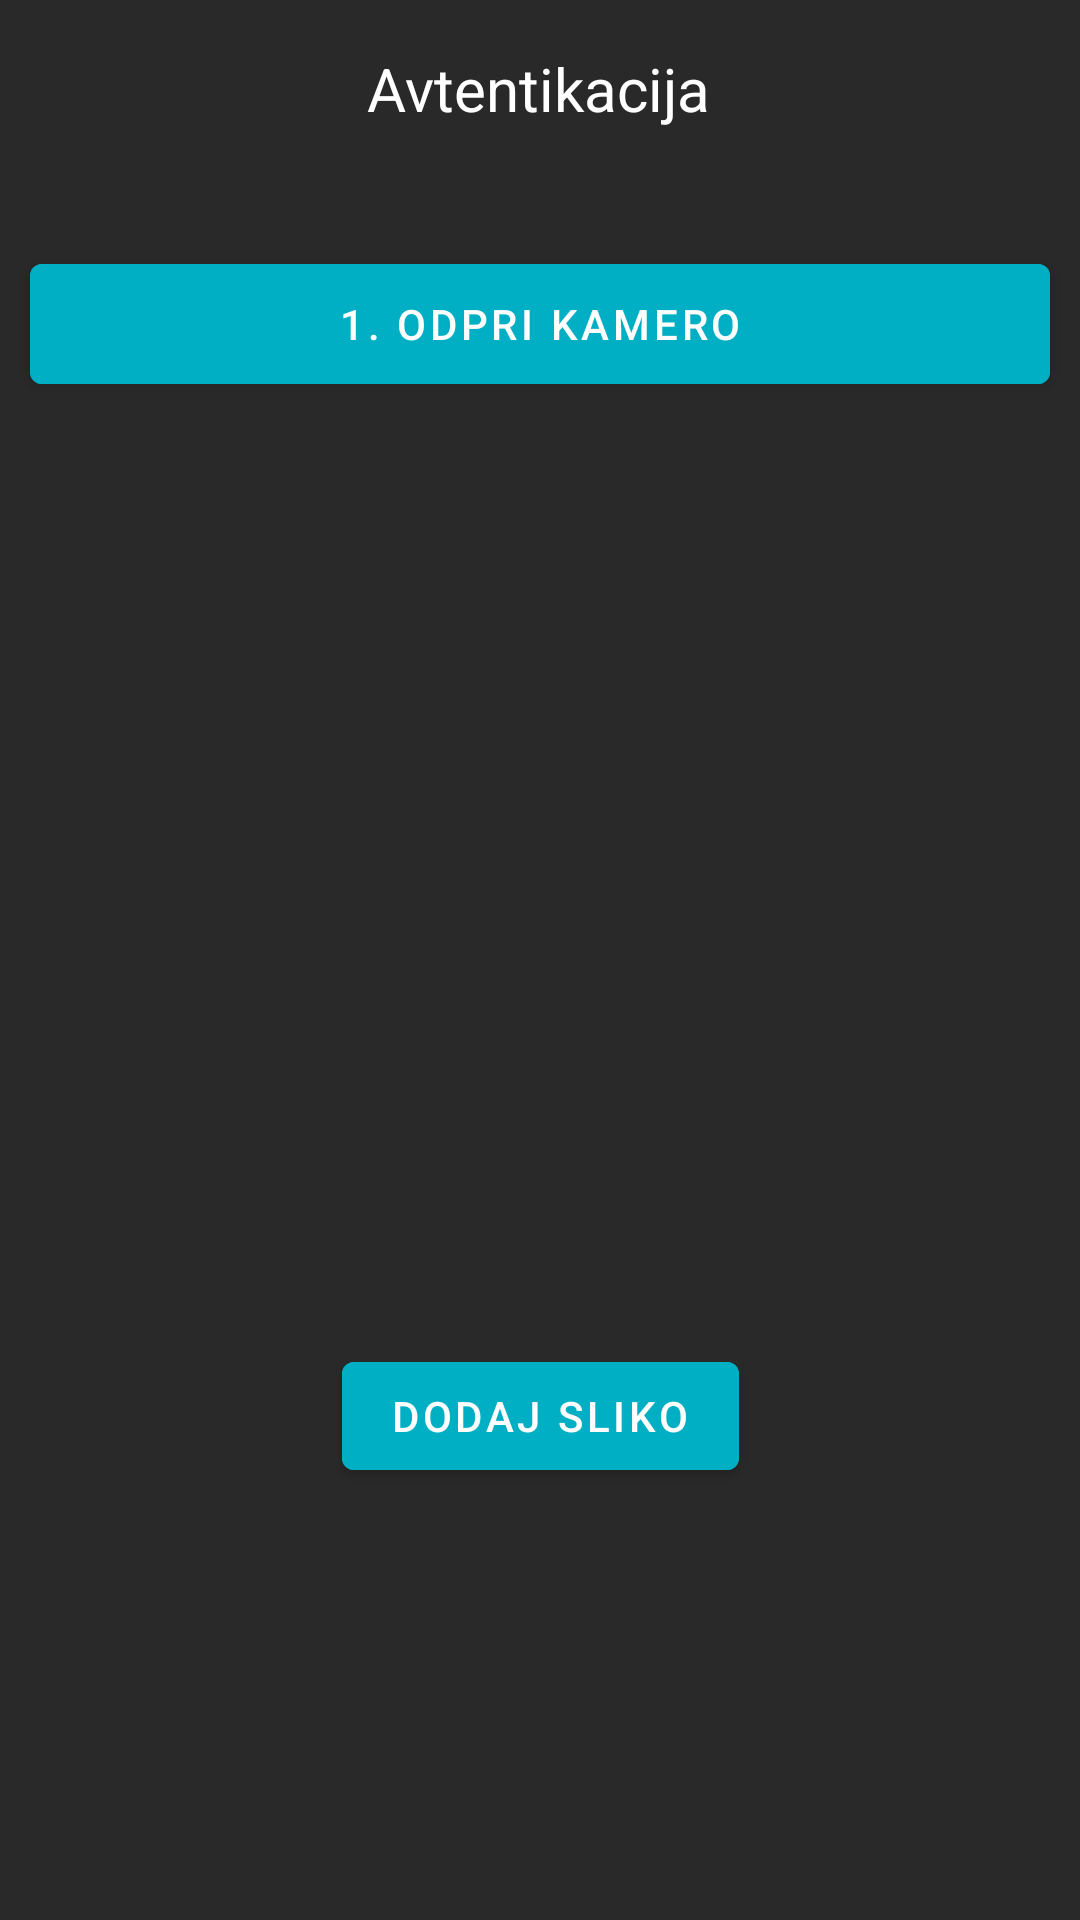

This screen was rendered from an Android layout file. Write that file and the resources it references.
<!-- AndroidManifest.xml: application theme Theme.Projekt -->
<!-- res/layout/activity_two_factor_authentication.xml -->
<?xml version="1.0" encoding="utf-8"?>
<androidx.constraintlayout.widget.ConstraintLayout xmlns:android="http://schemas.android.com/apk/res/android"
    xmlns:app="http://schemas.android.com/apk/res-auto"
    xmlns:tools="http://schemas.android.com/tools"
    android:layout_width="match_parent"
    android:layout_height="match_parent"
    android:background="#292929"
    tools:context=".TwoFactorAuthentication">

    <Button
        android:id="@+id/dodajOseboButton"
        android:layout_width="wrap_content"
        android:layout_height="wrap_content"
        android:backgroundTint="#00afc3"
        android:text="Dodaj Sliko"
        android:textColor="@color/white"
        app:layout_constraintBottom_toBottomOf="parent"
        app:layout_constraintEnd_toEndOf="parent"
        app:layout_constraintStart_toStartOf="parent"
        app:layout_constraintTop_toBottomOf="@+id/odgovor" />

    <Button
        android:id="@+id/OdperiSlikoButton"
        android:layout_width="340dp"
        android:layout_height="52dp"
        android:backgroundTint="#00afc3"
        android:text="1. Odpri Kamero"
        android:textColor="@color/white"
        app:layout_constraintEnd_toEndOf="parent"
        app:layout_constraintStart_toStartOf="parent"
        app:layout_constraintTop_toBottomOf="@+id/testniText" />

    <TextView
        android:id="@+id/testniText"
        android:layout_width="wrap_content"
        android:layout_height="wrap_content"
        android:layout_marginTop="20dp"
        android:textColor="@color/white"
        app:layout_constraintEnd_toEndOf="parent"
        app:layout_constraintHorizontal_bias="0.501"
        app:layout_constraintStart_toStartOf="parent"
        app:layout_constraintTop_toBottomOf="@+id/textView3" />

    <TextView
        android:id="@+id/odgovor"
        android:layout_width="wrap_content"
        android:layout_height="wrap_content"
        android:layout_marginTop="40dp"
        app:layout_constraintEnd_toEndOf="parent"
        app:layout_constraintStart_toStartOf="parent"
        app:layout_constraintTop_toBottomOf="@+id/GoToMainButton" />

    <Button
        android:id="@+id/PosljiButton"
        android:layout_width="340dp"
        android:layout_height="wrap_content"
        android:backgroundTint="#028695"
        android:enabled="false"
        android:text="2. Pošlji narejeno sliko"
        android:textColor="@color/white"
        android:visibility="invisible"
        app:layout_constraintEnd_toEndOf="parent"
        app:layout_constraintStart_toStartOf="parent"
        app:layout_constraintTop_toBottomOf="@+id/OdperiSlikoButton" />

    <Button
        android:id="@+id/GoToMainButton"
        android:layout_width="340dp"
        android:layout_height="63dp"
        android:backgroundTint="#025E68"
        android:enabled="false"
        android:text="3. Vstopi v sistem (prejet odgovor)"
        android:textColor="@color/white"
        android:visibility="invisible"
        app:layout_constraintEnd_toEndOf="parent"
        app:layout_constraintStart_toStartOf="parent"
        app:layout_constraintTop_toBottomOf="@+id/PosljiButton" />

    <TextView
        android:id="@+id/textView3"
        android:layout_width="wrap_content"
        android:layout_height="wrap_content"
        android:layout_marginTop="16dp"
        android:text="Avtentikacija"
        android:textColor="@color/white"
        android:textSize="20sp"
        app:layout_constraintEnd_toEndOf="parent"
        app:layout_constraintHorizontal_bias="0.498"
        app:layout_constraintStart_toStartOf="parent"
        app:layout_constraintTop_toTopOf="parent" />
</androidx.constraintlayout.widget.ConstraintLayout>
<!-- resources referenced by this layout -->
<resources>
  <style name="Theme.Projekt" parent="Theme.MaterialComponents.DayNight.DarkActionBar">
          
          <item name="colorPrimary">#215BC1</item>
          <item name="colorPrimaryVariant">#10326E</item>
          <item name="colorOnPrimary">@color/white</item>
          
          <item name="colorSecondary">@color/teal_200</item>
          <item name="colorSecondaryVariant">@color/teal_700</item>
          <item name="colorOnSecondary">@color/black</item>
          
          <item name="android:statusBarColor" tools:targetApi="l">?attr/colorPrimaryVariant</item>
          
      </style>
  <!-- not gathered from this repository: default colours our renderer supplied (Android Studio template values) -->
  <color name="teal_200">#FF03DAC5</color>
  <color name="teal_700">#FF018786</color>
  <color name="black">#FF000000</color>
  <color name="white">#FFFFFFFF</color>
</resources>
